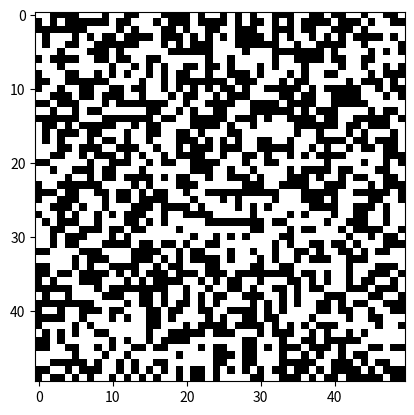

Write Python code to recreate this figure.
import numpy as np
import matplotlib.pyplot as plt
import matplotlib.animation as animation

grid_size = (50, 50)

grid = np.random.choice([0, 1], size=grid_size)

def update(frameNum, img, grid, grid_size):
    new_grid = grid.copy()

    for i in range(grid_size[0]):
        for j in range(grid_size[1]):

            neighbors_sum = int(np.sum(grid[max(0, i-1):min(grid_size[0], i+2), max(0, j-1):min(grid_size[1], j+2)])) - grid[i, j]
            
            if grid[i, j] == 1 and (neighbors_sum < 2 or neighbors_sum > 3):
                new_grid[i, j] = 0
            elif grid[i, j] == 0 and neighbors_sum == 3:
                new_grid[i, j] = 1
    
    img.set_data(new_grid)
    grid[:] = new_grid[:]
    return img

fig, ax = plt.subplots()
img = ax.imshow(grid, interpolation='nearest', cmap='gray')

ani = animation.FuncAnimation(fig, update, fargs=(img, grid, grid_size), frames=100, interval=200, save_count=50)

plt.show()